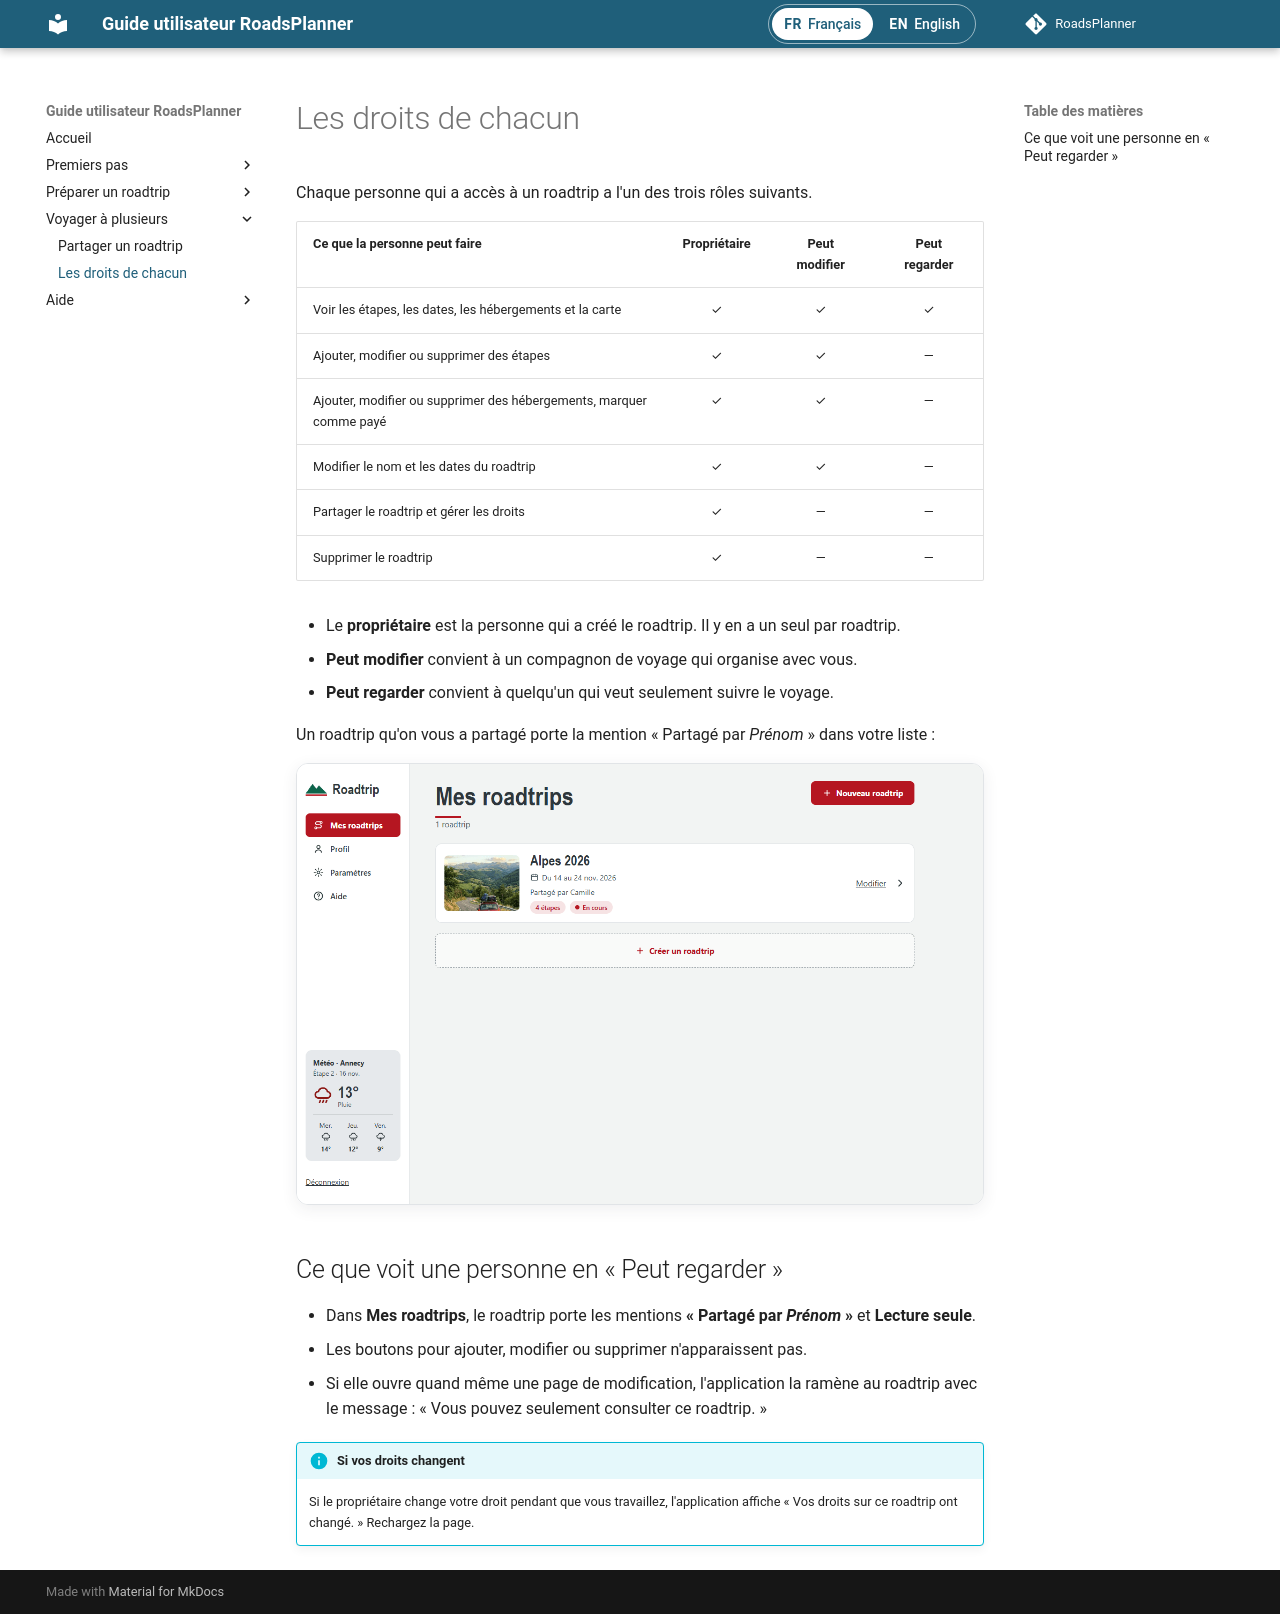

repository: RoadsPlanner/guide-utilisateur-roadsplanner · page: partage/droits/index.html · generator: mkdocs

# Les droits de chacun

Chaque personne qui a accès à un roadtrip a l'un des trois rôles suivants.

| Ce que la personne peut faire | Propriétaire | Peut modifier | Peut regarder |
|---|:---:|:---:|:---:|
| Voir les étapes, les dates, les hébergements et la carte | ✓ | ✓ | ✓ |
| Ajouter, modifier ou supprimer des étapes | ✓ | ✓ | — |
| Ajouter, modifier ou supprimer des hébergements, marquer comme payé | ✓ | ✓ | — |
| Modifier le nom et les dates du roadtrip | ✓ | ✓ | — |
| Partager le roadtrip et gérer les droits | ✓ | — | — |
| Supprimer le roadtrip | ✓ | — | — |

- Le **propriétaire** est la personne qui a créé le roadtrip. Il y en a un seul par roadtrip.
- **Peut modifier** convient à un compagnon de voyage qui organise avec vous.
- **Peut regarder** convient à quelqu'un qui veut seulement suivre le voyage.

Un roadtrip qu'on vous a partagé porte la mention « Partagé par *Prénom* » dans votre liste :

![Un roadtrip partagé par Camille, dans la liste de Paul](../images/captures/mes-roadtrips-partage.png){ .capture loading=lazy }

## Ce que voit une personne en « Peut regarder »

- Dans **Mes roadtrips**, le roadtrip porte les mentions **« Partagé par *Prénom* »** et **Lecture seule**.
- Les boutons pour ajouter, modifier ou supprimer n'apparaissent pas.
- Si elle ouvre quand même une page de modification, l'application la ramène au roadtrip avec le message : « Vous pouvez seulement consulter ce roadtrip. »

!!! info "Si vos droits changent"
    Si le propriétaire change votre droit pendant que vous travaillez, l'application affiche « Vos droits sur ce roadtrip ont changé. » Rechargez la page.
